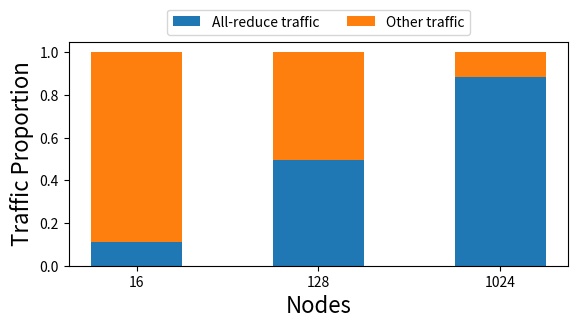

Here is the Python script that generated this plot:
import matplotlib.pyplot as plt
import numpy as np

fig, ax = plt.subplots(1, 1)
fig.set_size_inches(6, 3.5)

ax.set_xlabel('Nodes', fontsize=16)
ax.set_ylabel('Traffic Proportion', fontsize=16)

node_counts = ['16', '128', '1024']
traffic = {}
traffic["All-reduce traffic"] = [0.10915060835179748, 0.49499798392173117, 0.8868964248872211]
traffic["Other traffic"] = [1 - t for t in traffic["All-reduce traffic"]]
width = 0.5

bottom = np.zeros(3)
for lbl, weight_count in traffic.items():
    p = ax.bar(node_counts, weight_count, width, label=lbl, bottom=bottom)
    bottom += weight_count

ax.legend(bbox_to_anchor=(0.5, 1), loc="lower center", ncol=2)

fig.tight_layout(pad=1.5)

plt.savefig('fs93_traffic_a.pdf', bbox_inches='tight', pad_inches=.15, dpi=600)
# plt.show()
